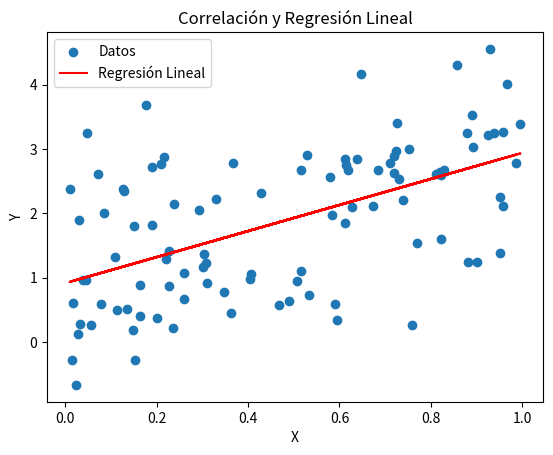

This chart was generated by the following Python code:
#Correlación y Regresión

import numpy as np
import matplotlib.pyplot as plt
from scipy.stats import pearsonr, linregress

# Generar datos para correlación y regresión
x = np.random.rand(100)
y = 2 * x + 1 + np.random.randn(100)  # y = 2x + 1 + ruido

# Calcular correlación
correlation_coefficient, _ = pearsonr(x, y)

# Calcular regresión lineal
slope, intercept, _, _, _ = linregress(x, y)

# Visualización
plt.scatter(x, y, label='Datos')
plt.plot(x, slope * x + intercept, color='red', label='Regresión Lineal')
plt.title('Correlación y Regresión Lineal')
plt.xlabel('X')
plt.ylabel('Y')
plt.legend()
plt.show()

print(f"Coeficiente de Correlación: {correlation_coefficient}")
